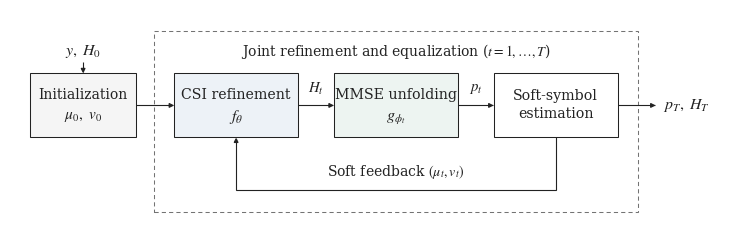

Generate this figure with matplotlib:
"""Draw a concise, manuscript-style overview of ICR-MMSE-Net.

Run from the repository root: python -m scripts.visualize.icr_mmse_architecture
The diagram follows src/algorithms/icr_mmse/model.py. It abstracts the shared
CSI correction, stage-specific MMSE update, and soft-state feedback without
showing implementation details. No data or trained model is required.
"""
from __future__ import annotations

import argparse
from pathlib import Path

import matplotlib

matplotlib.use("Agg")
import matplotlib.pyplot as plt
from matplotlib.patches import FancyArrowPatch, Rectangle
from matplotlib.path import Path as MplPath


def draw(output: Path) -> None:
    output.mkdir(parents=True, exist_ok=True)
    plt.rcParams.update({
        "font.family": "serif",
        "font.serif": ["Times New Roman", "DejaVu Serif"],
        "font.size": 10,
        "mathtext.fontset": "stix",
        "pdf.fonttype": 42,
        "ps.fonttype": 42,
        "svg.fonttype": "none",
    })
    # Double-column width; restrained type and line weights survive reduction.
    fig = plt.figure(figsize=(7.2, 2.30), facecolor="white")
    ax = fig.add_axes((0, 0, 1, 1), xlim=(0, 16), ylim=(0, 5.11))
    ax.set_axis_off()
    ink = "#222222"
    texts = []

    def txt(x, y, value, size=10, **kw):
        artist = ax.text(x, y, value, fontsize=size, ha="center", va="center",
                         color=ink, zorder=4, **kw)
        texts.append(artist)

    def box(x, y, w, h, fill="white", edge=ink, dashed=False):
        patch = Rectangle((x, y), w, h, facecolor=fill, edgecolor=edge,
                          linewidth=.75,
                          linestyle=(0, (4, 3)) if dashed else "solid",
                          zorder=1)
        ax.add_patch(patch)

    def arrow(points):
        path = MplPath(points, [MplPath.MOVETO] + [MplPath.LINETO] * (len(points)-1))
        ax.add_patch(FancyArrowPatch(path=path, arrowstyle="-|>", color=ink,
                                    linewidth=.8, mutation_scale=7,
                                    capstyle="butt", joinstyle="miter", zorder=2))

    # A single stage represents the repeated joint refinement, not a second
    # detailed view of the same architecture.
    box(3.20, .62, 10.75, 4.02, edge="#737373", dashed=True)
    txt(8.575, 4.18, r"Joint refinement and equalization ($t=1,\ldots,T$)", 10)

    y, height, cy = 2.28, 1.42, 2.99
    box(.45, y, 2.35, height, fill="#F5F5F5")
    txt(1.625, 3.22, "Initialization", 10)
    txt(1.625, 2.73, r"$\mu_0,\ v_0$", 11)
    txt(1.625, 4.18, r"$y,\ H_0$", 11.4)
    arrow([(1.625, 3.96), (1.625, 3.70)])

    # Each block has only its function and, where helpful, its parameter set.
    box(3.65, y, 2.75, height, fill="#EDF2F7")
    txt(5.025, 3.22, "CSI refinement", 10.2)
    txt(5.025, 2.73, r"$f_{\theta}$", 11.6)
    box(7.20, y, 2.75, height, fill="#EDF4F1")
    txt(8.575, 3.22, "MMSE unfolding", 10.2)
    txt(8.575, 2.73, r"$g_{\phi_t}$", 11.6)
    box(10.75, y, 2.75, height)
    txt(12.125, cy, "Soft-symbol\nestimation", 10.2, linespacing=1.35)

    arrow([(2.80, cy), (3.65, cy)])
    arrow([(6.40, cy), (7.20, cy)])
    txt(6.80, 3.36, r"$H_t$", 10.6)
    arrow([(9.95, cy), (10.75, cy)])
    txt(10.35, 3.36, r"$p_t$", 10.6)
    arrow([(13.50, cy), (14.35, cy)])
    txt(15.02, cy, r"$p_T,\ H_T$", 11.4)

    # Soft means and variances are carried to the following unfolded stage.
    arrow([(12.125, 2.28), (12.125, 1.12), (5.025, 1.12), (5.025, 2.28)])
    txt(8.575, 1.50, r"Soft feedback $(\mu_t, v_t)$", 10)

    fig.canvas.draw()
    renderer = fig.canvas.get_renderer()
    for artist in texts:
        bounds = artist.get_window_extent(renderer)
        if not fig.bbox.contains(bounds.x0, bounds.y0) or not fig.bbox.contains(bounds.x1, bounds.y1):
            raise RuntimeError(f"Text exceeds figure bounds: {artist.get_text()}")

    stem = output / "icr_mmse_architecture"
    fig.savefig(stem.with_suffix(".pdf"), metadata={"Title": "ICR-MMSE-Net architecture"})
    fig.savefig(stem.with_suffix(".svg"))
    fig.savefig(stem.with_suffix(".png"), dpi=600)
    plt.close(fig)
    for suffix in ("pdf", "svg", "png"):
        print(stem.with_suffix(f".{suffix}").resolve())


if __name__ == "__main__":
    parser = argparse.ArgumentParser(description=__doc__)
    parser.add_argument("--output", type=Path, default=Path("outputs/figures/icr_mmse"))
    draw(parser.parse_args().output)
